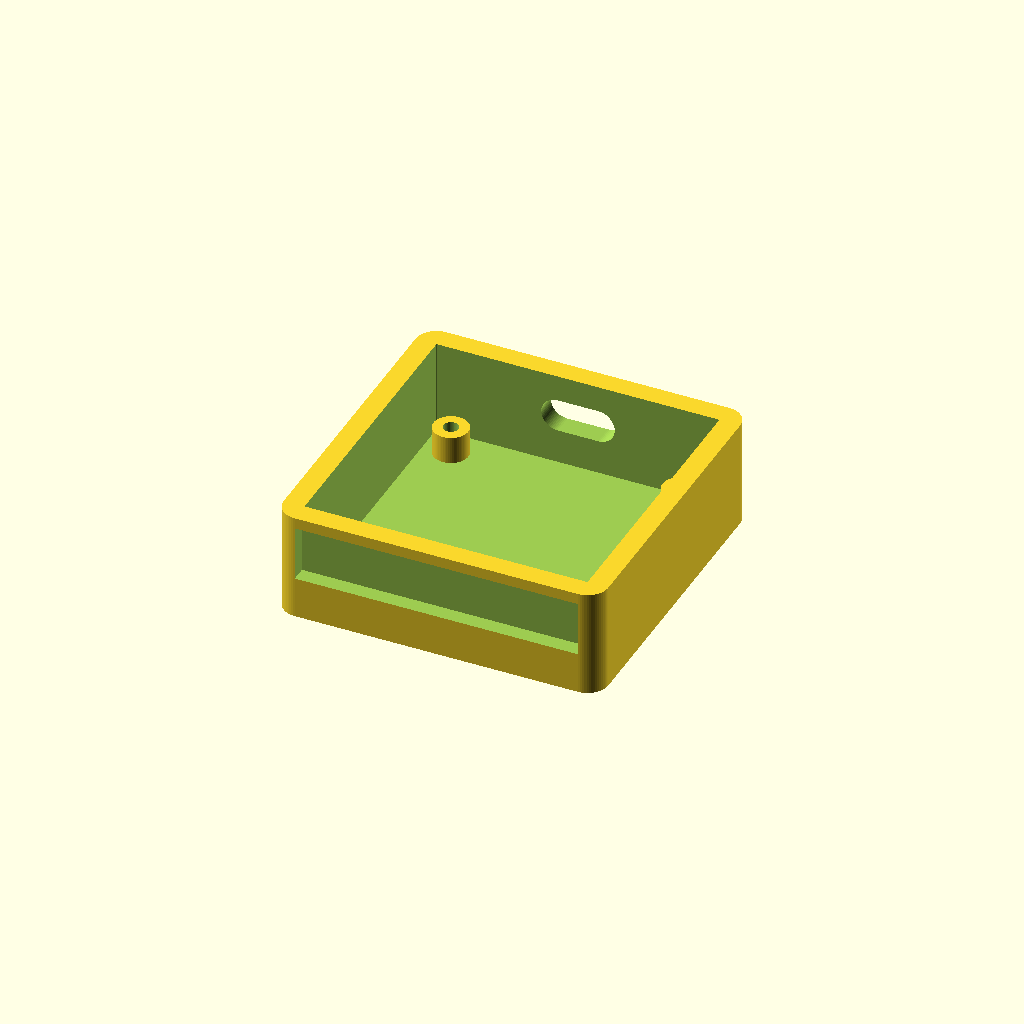
Cell 1: the model at its default parameters.
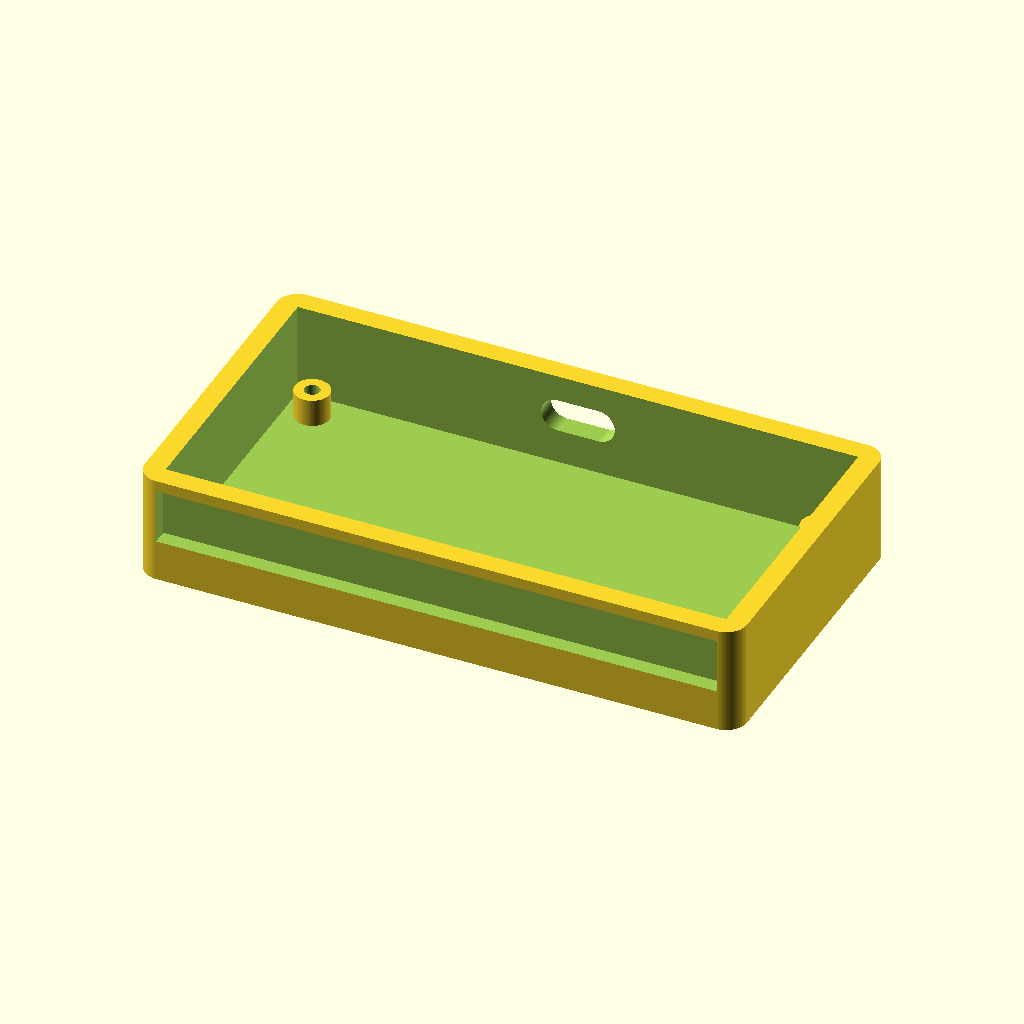
Cell 2: board_x = 80 (everything else at default).
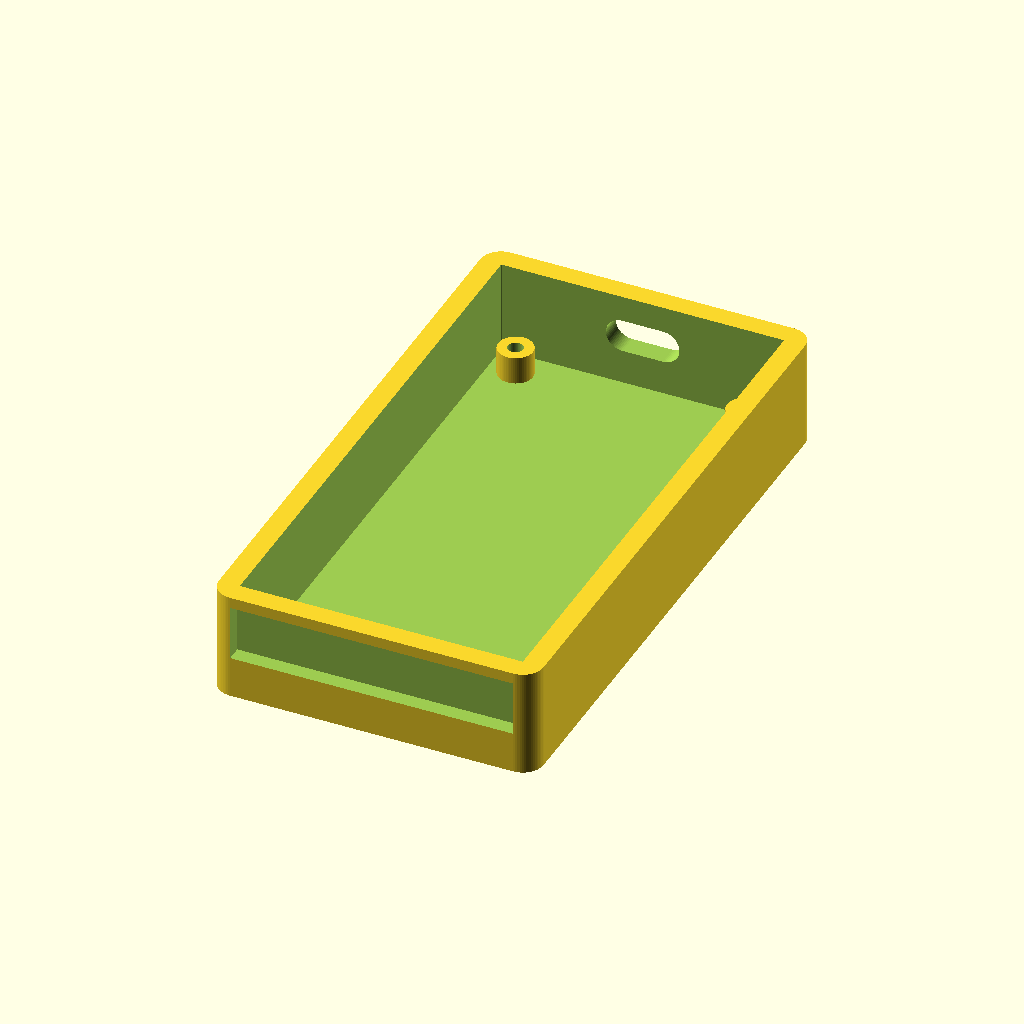
Cell 3: the same model with board_y = 80.
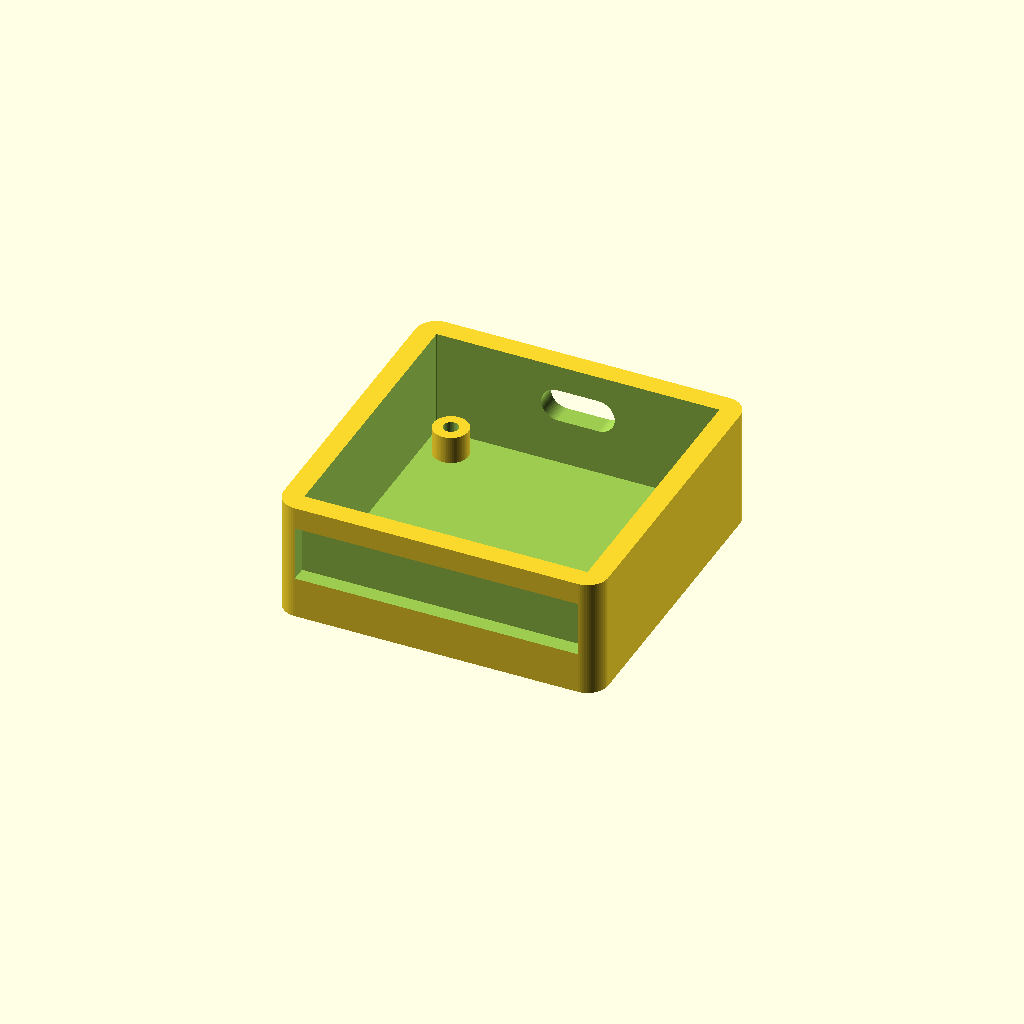
Cell 4 — board_t set to 3.2, the other parameters unchanged.
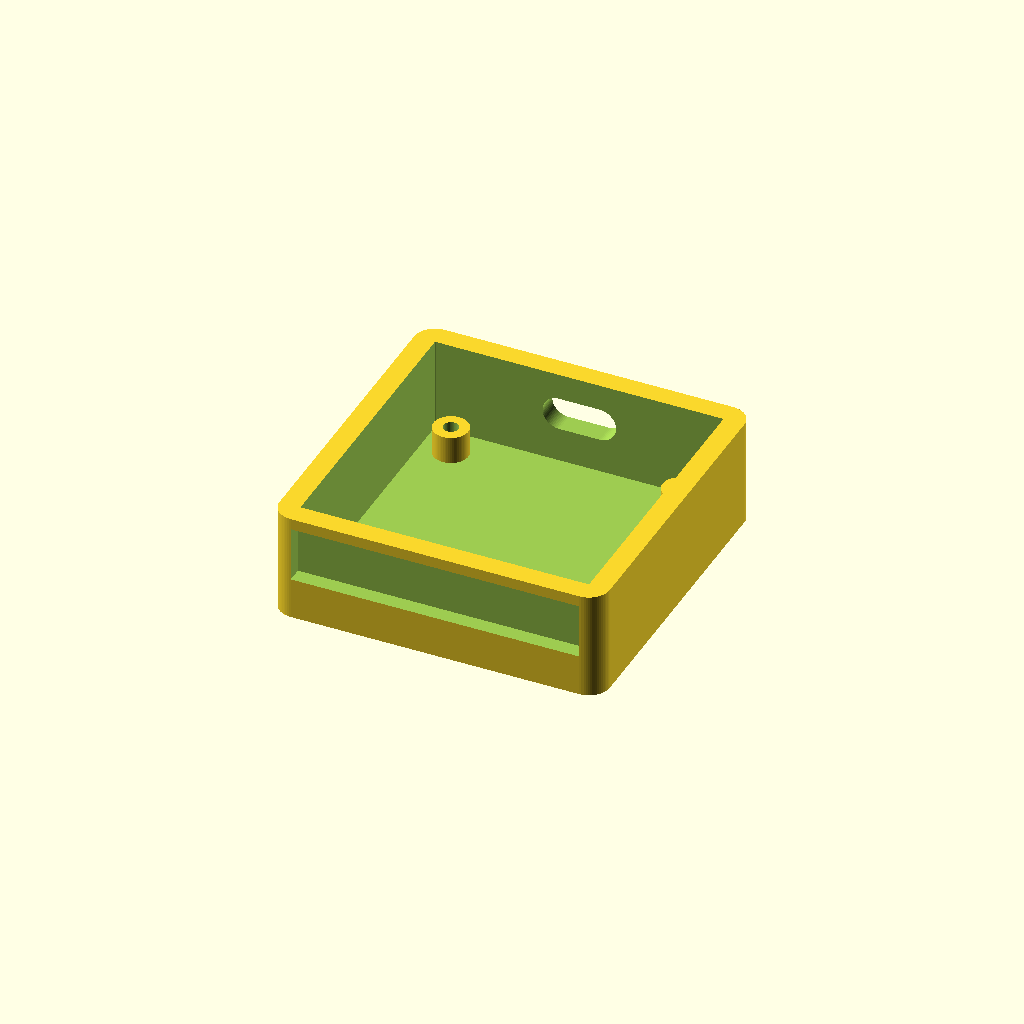
Cell 5: the same model with board_clearance = 0.8.
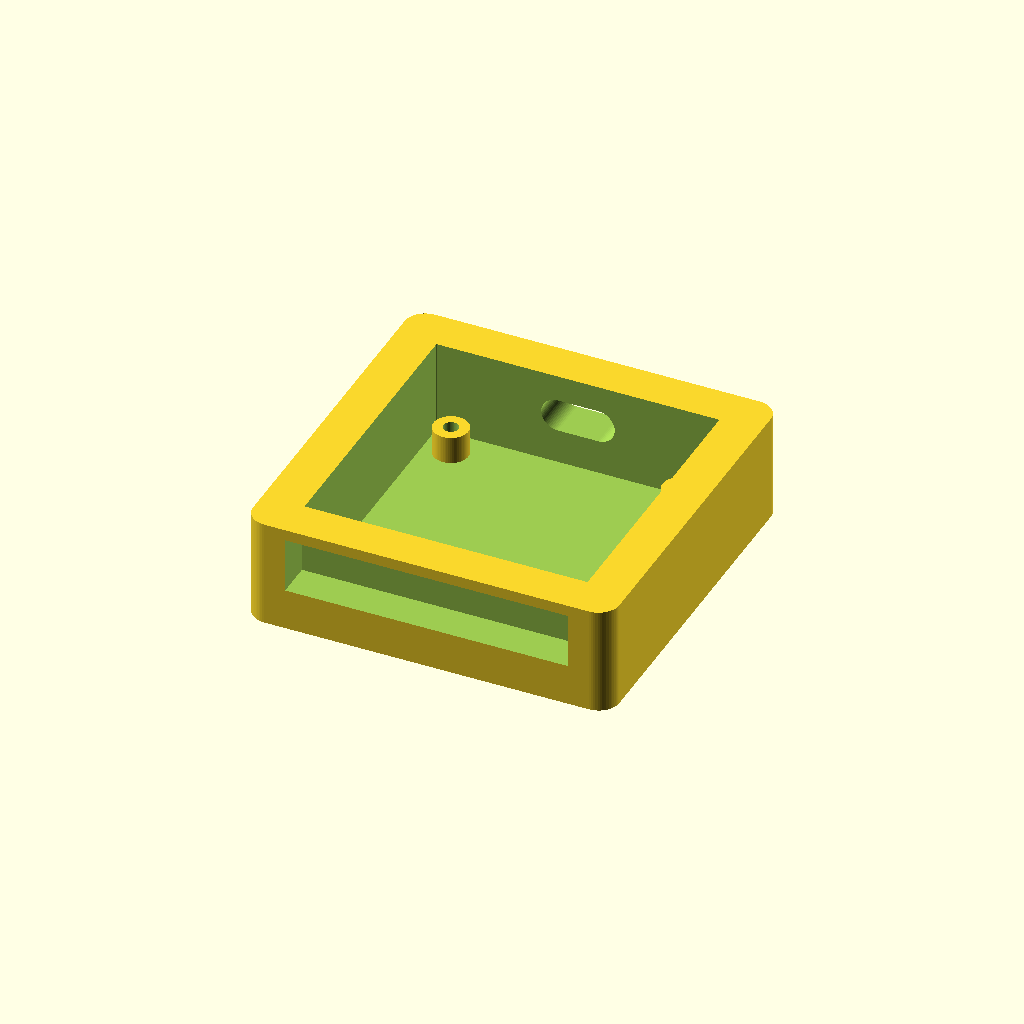
Cell 6: the same model with walls = 6.
One fixed orthographic camera (rotation 55°, 0°, 25°; colour scheme Cornfield) for every cell.
OpenSCAD source file parts/datum_core/datum_core.scad:
// datum_core -- the tray of an enclosure for a 40 x 40 mm control-surface board.
//
// One edge connector cutout, an antenna relief, and four board standoffs. The
// cover is a separate part, datum_cap: the enclosure record asks for one core
// body with separate pieces around it. Every dimension below is a parameter; the defaults
// describe a generic 40 mm board and render on their own, with no knowledge of
// any particular PCB.
//
// The board dimensions are assumptions until a schematic exists. Tune them
// here rather than in a consumer.

$fn = 64;

/* [Board] */
board_x = 40;
board_y = 40;
board_t = 1.6;
board_clearance = 0.4;

/* [Print settings] */
// House constants, print-validated on QM hardware -- parts/footpedal/button.scad.
// They are manufacturing facts, not this board's: a consumer overrides them for
// its own printer, it does not own them. (The spelling matches the original.)
walls = 3;
tolerence = .4;

/* [Shell] */
floor_t = 2.0;
corner_r = 3.0;
// board underside to floor
standoff_h = 4.0;
// board top to lid underside
headroom = 8.0;

/* [Mounting] */
// hole centres, inset from the board edge
mount_inset = 3.5;
boss_d = 5.0;
screw_d = 2.2;

/* [Edge connector] */
connector_w = 9.4;
connector_h = 3.6;
connector_margin = 0.6;

/* [Antenna] */
// A radio module wants no material in front of its antenna. The wall is
// thinned rather than removed, so the enclosure stays closed: ported from
// the single-piece tray this part replaced, which had it and this did not.
antenna_band = 8.0;
antenna_wall = 0.8;

// ---------------------------------------------------------------- derived --

// The side wall comes from the print settings above.
wall = walls;

cavity_x = board_x + 2 * board_clearance;
cavity_y = board_y + 2 * board_clearance;
outer_x = cavity_x + 2 * wall;
outer_y = cavity_y + 2 * wall;

board_z = floor_t + standoff_h;
tray_h = board_z + board_t + headroom;
connector_z = board_z + board_t + connector_h / 2;

// ----------------------------------------------------------------- shapes --

module rrect(x, y, h, r) {
    hull()
        for (sx = [-1, 1], sy = [-1, 1])
            translate([sx * (x / 2 - r), sy * (y / 2 - r), 0])
                cylinder(r = r, h = h);
}

module mount_positions() {
    for (sx = [-1, 1], sy = [-1, 1])
        translate([sx * (board_x / 2 - mount_inset), sy * (board_y / 2 - mount_inset), 0])
            children();
}

// A slot with semicircular ends, lying along +Y. Long enough to clear any wall.
module connector_cut(len) {
    hull()
        for (sx = [-1, 1])
            translate([sx * (connector_w / 2 - connector_h / 2), 0, 0])
                rotate([-90, 0, 0])
                    cylinder(d = connector_h + 2 * connector_margin, h = len);
}

module standoff() {
    difference() {
        cylinder(d = boss_d, h = standoff_h);
        translate([0, 0, -0.1])
            cylinder(d = screw_d, h = standoff_h + 0.2);
    }
}

// ------------------------------------------------------------------ pieces --

module tray() {
    difference() {
        rrect(outer_x, outer_y, tray_h, corner_r);

        translate([0, 0, floor_t])
            rrect(cavity_x, cavity_y, tray_h, max(0.1, corner_r - wall));

        // Through the +Y wall, sitting on the board the way a connector does.
        translate([0, cavity_y / 2 - 0.5, connector_z])
            connector_cut(wall + 1.5);

        // Antenna relief on the -Y wall, opposite the connector: the wall is
        // thinned to antenna_wall over a band, not cut through.
        translate([-cavity_x / 2, -outer_y / 2 - 0.01, board_z])
            cube([cavity_x, wall - antenna_wall + 0.01, antenna_band]);
    }

    translate([0, 0, floor_t])
        mount_positions()
            standoff();
}

// ------------------------------------------------------------------ render --

tray();
Customizer parameters (derived from the source; name, type, default, range or options):
board_x: number, default 40
board_y: number, default 40
board_t: number, default 1.6
board_clearance: number, default 0.4
walls: number, default 3
tolerence: number, default 0.4
floor_t: number, default 2
corner_r: number, default 3
standoff_h: number, default 4
headroom: number, default 8
mount_inset: number, default 3.5
boss_d: number, default 5
screw_d: number, default 2.2
connector_w: number, default 9.4
connector_h: number, default 3.6
connector_margin: number, default 0.6
antenna_band: number, default 8
antenna_wall: number, default 0.8
